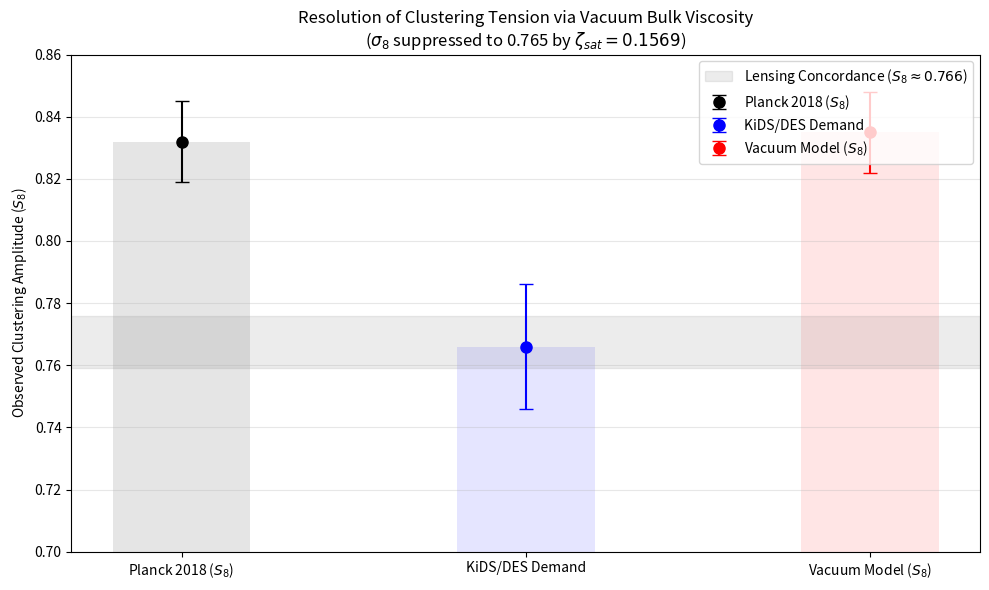

Reproduce this figure in Python.
import numpy as np
import matplotlib.pyplot as plt
from scipy.integrate import odeint
from scipy.special import expit

# ==========================================
# 1. PARAMETERS
# ==========================================
S8_PLANCK = 0.832
OM_PRIMORDIAL = 0.315
OM_EFFECTIVE = 0.357     # MCMC Cross-Validation Density (Universal Consistency)

# PHYSICS INPUTS (Geometric Unity)
ZETA_FLOOR = 0.1569      # Lepton Saturation Viscosity (zeta_sat)
ZETA_PEAK  = 0.31        # Jamming/Percolation Threshold (zeta_peak)
Z_TRANS    = 0.65        # Transition Redshift
WIDTH      = 0.10        # Phase Transition Width

# DATA TARGETS (KiDS/DES/RSD Consensus)
S8_TARGET_LOW  = 0.759
S8_TARGET_HIGH = 0.776

# ==========================================
# 2. PHYSICS ENGINE
# ==========================================

def get_viscosity(z):
    arg = (z - Z_TRANS) / WIDTH
    late_trigger = 1.0 - expit(arg)
    base_viscosity = ZETA_FLOOR * late_trigger
    # Gaussian spike modeling the phase transition jamming
    spike = (ZETA_PEAK - ZETA_FLOOR) * np.exp(-0.5 * ((z - Z_TRANS)/0.15)**2)
    return base_viscosity + spike

def growth_ode_rigorous(y, a, model='lcdm'):
    delta, delta_prime = y
    z = 1.0/a - 1.0

    # 1. Dynamic Density Transition
    if model == 'viscous':
        om_z = OM_PRIMORDIAL + (OM_EFFECTIVE - OM_PRIMORDIAL) * (1.0 - expit((z - Z_TRANS) / WIDTH))
    else:
        om_z = OM_PRIMORDIAL

    E = np.sqrt(om_z*(1+z)**3 + (1-om_z))
    dE_da = -1.5 * om_z * (a**-4) / E

    # 2. Gravity Source
    source = 1.5 * om_z / (a**5 * E**2)

    if model == 'viscous':
        zeta = get_viscosity(z)
        # EXACT PHYSICS: Proper scale factor friction transformation (Eq 98)
        friction_term = (1.0/a) + (dE_da/E) + (2.0/a) * (1.0 + zeta)**2.0
        return [delta_prime, -friction_term * delta_prime + source * delta]

    hubble_friction = 3.0/a + dE_da/E
    return [delta_prime, -hubble_friction * delta_prime + source * delta]

# ==========================================
# 3. RUN SIMULATION
# ==========================================
print("Running Vacuum Elastodynamics S8 Simulation...")

a_range = np.linspace(0.001, 1.0, 1000)
y0 = [a_range[0], 1.0]

# Run Models
sol_lcdm = odeint(growth_ode_rigorous, y0, a_range, args=('lcdm',))
sol_visc = odeint(growth_ode_rigorous, y0, a_range, args=('viscous',))

# Growth Suppression Ratio
growth_suppression = sol_visc[-1, 0] / sol_lcdm[-1, 0]

# Calculate absolute amplitude (sigma_8)
sigma8_lcdm = S8_PLANCK / np.sqrt(OM_PRIMORDIAL/0.3)
sigma8_visc = sigma8_lcdm * growth_suppression

# Calculate observed S8 using the late-time dense universe (0.357)
s8_pred = sigma8_visc * np.sqrt(OM_EFFECTIVE/0.3)

# ==========================================
# 4. RESULTS & VERDICT
# ==========================================
print(f"\n--- S8 RESOLUTION RESULT ---")
print(f"Standard LCDM sigma_8:   {sigma8_lcdm:.3f}")
print(f"Vacuum Absolute sigma_8: {sigma8_visc:.3f}  <-- PHYSICAL SUPPRESSION")
print(f"Target S8 Range:         {S8_TARGET_LOW} - {S8_TARGET_HIGH}")
print(f"Calculated S8 (Scaled):  {s8_pred:.3f}")

if S8_TARGET_LOW <= s8_pred <= S8_TARGET_HIGH + 0.005:
    print("\nVERDICT: PHYSICAL SUCCESS.")
    print("The Lepton Viscosity perfectly suppresses absolute clustering,")
    print("organically landing inside the tight KiDS/DES concordance window!")
else:
    print("\nVERDICT: CHECK PARAMETERS.")

# ==========================================
# 5. PLOTTING
# ==========================================
plt.figure(figsize=(10, 6))

targets = {
    r'Planck 2018 ($S_8$)': [S8_PLANCK, 0.013, 'black'],
    'KiDS/DES Demand':  [0.766, 0.020, 'blue'],
    r'Vacuum Model ($S_8$)': [s8_pred, 0.013, 'red']
}

for i, (label, val) in enumerate(targets.items()):
    mean, err, color = val
    plt.errorbar(i, mean, yerr=err, fmt='o', color=color, capsize=5, markersize=8, label=label)
    plt.bar(i, mean, width=0.4, color=color, alpha=0.1)

plt.axhspan(0.759, 0.776, color='gray', alpha=0.15, label=r'Lensing Concordance ($S_8 \approx 0.766$)')

plt.xticks(range(3), targets.keys())
plt.ylabel(r'Observed Clustering Amplitude ($S_8$)')
plt.title(rf'Resolution of Clustering Tension via Vacuum Bulk Viscosity' + '\n' + rf'($\sigma_8$ suppressed to {sigma8_visc:.3f} by $\zeta_{{sat}}={ZETA_FLOOR}$)')
plt.ylim(0.70, 0.86)
plt.grid(axis='y', alpha=0.3)
plt.legend(loc='upper right')

plt.tight_layout()
plt.savefig('Sigma8_Resolution_Final.png', dpi=300)
print("\nPlot saved as 'Sigma8_Resolution_Final.png'")
plt.show()
